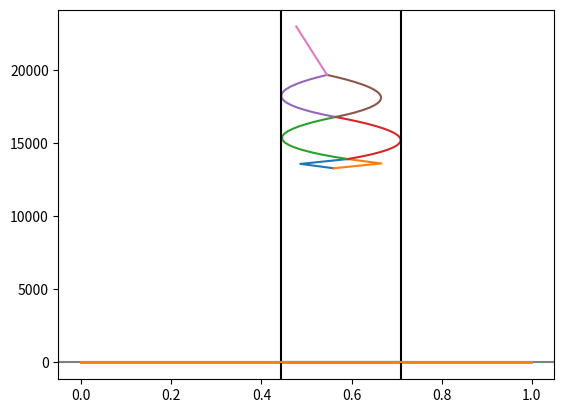

This figure's Python source:

import numpy as np
import matplotlib.pyplot as plt
import math
from math import *

MTOW = 23000  # [kg] Maximum take off weight
MZFW = 21000  # [kg] Maximum zero fuel weight
OEW = 13600  # [kg] Operational empty weight

MAC = 2.37  # [m]
x_leadingedge = 11.23 # [m]

# Fuselage group; fuselage, horizontal tailplane, vertical tailplane, nose gear

xcg_f = 12.9  # [m] old 11.5
W_f = 0.248*MTOW  # [kg]

xcg_h = 25.6  # [m]
W_h = 0.018*MTOW  # [kg]

xcg_v = 25  # [m]
W_v = 0.02*MTOW  # [kg]

xcg_ng = 1.664  # [m]
W_ng = 0.005*MTOW  # [kg]

xcg_cf = 4.6  # [m]
W_cargof = 300 # [kg]
xcg_cb = 22.9  # [m]
W_cargob = 330 # [kg]

seat_pitch = 0.7366  # [m]
xcg_frontpass = 6  # [m]
n_rows = 18
xcg_backpass = xcg_frontpass + (n_rows-1)*seat_pitch  # [m]
W_2pass = 160  # [kg]

W_fgroup = W_f + W_h + W_v + W_ng + W_cargof + W_cargob + (n_rows)*2*W_2pass
xcg_fgroup = (xcg_f*W_f + xcg_h*W_h + xcg_v*W_v + xcg_ng*W_ng + xcg_cf*W_cargof + xcg_cb*W_cargob + (xcg_backpass + xcg_frontpass)*n_rows*W_2pass)/(W_f + W_h + W_v + W_ng + W_cargof + W_cargob + n_rows*2*W_2pass)  # [m]
xcg_fgroup_mac = (xcg_fgroup - x_leadingedge)/MAC  # [MAC]

# Wing group, wing, main landing gear, propulsion

xcg_w = 11.4  # [m] approximately old 12.15
W_w = 0.149*MTOW  # [kg]

xcg_mg = 12.1  # [m] old 12.434
W_mg = 0.035*MTOW  #[kg]

xcg_p = xcg_w - 2.0  # [m]
W_p = 0.103*MTOW  # [kg]

xcg_fuel = xcg_w
W_fuel = MTOW - (W_fgroup + W_w + W_mg + W_p)

W_wgroup = W_w + W_mg + W_p + W_fuel
xcg_wgroup = (xcg_w*W_w + xcg_mg*W_mg + xcg_p*W_p + xcg_fuel*W_fuel)/(W_w + W_mg + W_p + W_fuel) # [m]
xcg_wgroup_mac = (xcg_wgroup - x_leadingedge)/MAC # [MAC]

# x_c.g calculation

xcgOEW = (xcg_w*W_w + xcg_f*W_f + xcg_h*W_h + xcg_v*W_v + xcg_mg*W_mg + xcg_ng*W_ng + xcg_p*W_p)/(W_w + W_f + W_h + W_v + W_mg + W_ng + W_p) # [m]
xcgOEWmac = (xcgOEW - x_leadingedge)/MAC  # [MAC]
W_fixed = W_w + W_f + W_h + W_v + W_mg + W_ng + W_p

xcgMTOW = (xcg_w*W_w + xcg_f*W_f + xcg_h*W_h + xcg_v*W_v + xcg_mg*W_mg + xcg_ng*W_ng + xcg_p*W_p + xcg_fuel*W_fuel + xcg_cf*W_cargof + xcg_cb*W_cargob + (xcg_backpass + xcg_frontpass)*n_rows*W_2pass)/(W_w + W_f + W_h + W_v + W_mg + W_ng + W_p + W_fuel + W_cargof + W_cargob + n_rows*2*W_2pass) # [m]
xcgMTOWmac = (xcgOEW - x_leadingedge)/MAC  # [MAC]
W_MTOW = W_w + W_f + W_h + W_v + W_mg + W_ng + W_p + W_cargof + W_cargob + n_rows*2*W_2pass + W_fuel

def cargoback(W_fixed, xcgOEWmac):
    W_old = W_fixed
    xcg_old = xcgOEWmac
    xcg_cargob = (xcg_cb - x_leadingedge)/MAC # [m]
    xcg_cargof = (xcg_cf - x_leadingedge)/MAC # [m]
    xcg_carback = [xcg_old]
    W_carback = [W_old]
    xcg_carb = (W_old*xcg_old + W_cargob*xcg_cargob)/(W_old + W_cargob)
    W_carb = W_old + W_cargob
    xcg_carback.append(xcg_carb)
    W_carback.append(W_carb)
    xcg_carf = (W_carb*xcg_carb + W_cargof*xcg_cargof)/(W_carb + W_cargof)
    W_carf = W_carb + W_cargof
    xcg_carback.append(xcg_carf)
    W_carback.append(W_carf)
    return xcg_carback, W_carback

xcg_carback, W_carback = cargoback(W_fixed, xcgOEWmac)

def cargofront(W_fixed, xcgOEWmac):
    W_old = W_fixed
    xcg_old = xcgOEWmac
    xcg_cargob = (xcg_cb - x_leadingedge)/MAC  # [m]
    xcg_cargof = (xcg_cf - x_leadingedge)/MAC  # [m]
    xcg_carfront = [xcg_old]
    W_carfront = [W_old]
    xcg_carf = (W_old*xcg_old + W_cargof*xcg_cargof)/(W_old + W_cargof)
    W_carf = W_old + W_cargof
    xcg_carfront.append(xcg_carf)
    W_carfront.append(W_carf)
    xcg_carb = (W_carf*xcg_carf + W_cargob*xcg_cargob)/(W_carf + W_cargob)
    W_carb = W_carf + W_cargob
    xcg_carfront.append(xcg_carb)
    W_carfront.append(W_carb)
    return xcg_carfront, W_carfront

xcg_carfront, W_carfront = cargofront(W_fixed, xcgOEWmac)

def passforwardwindow(W_carback, xcg_carback, W_2pass, seat_pitch):
    # print(W_carback)
    W_old = W_carback[2]
    xcg_old = xcg_carback[2]
    xcg_p = [(xcg_frontpass - seat_pitch - x_leadingedge)/MAC]
    xcg_list = [xcg_old]
    W_list = [W_old]
    for i in range(1, (n_rows + 1)):
        xcg_p.append(xcg_p[i-1] + seat_pitch/MAC)
        xcg_new = (W_old*xcg_old + W_2pass*xcg_p[i])/(W_old + W_2pass)
        xcg_list.append(xcg_new)
        W_list.append(W_old + W_2pass)
        W_old = W_old + W_2pass
        xcg_old = xcg_new
    return xcg_list, W_list

xcg_passforward, W_passforward = passforwardwindow(W_carback, xcg_carback, W_2pass, seat_pitch)

def passbackwindow(W_carback, xcg_carback, W_2pass, seat_pitch):
    W_old = W_carback[2]
    xcg_old = xcg_carback[2]
    xcg_p = [(xcg_backpass + seat_pitch - x_leadingedge)/MAC]
    xcg_list = [xcg_old]
    W_list = [W_old]
    for i in range(1, (n_rows + 1)):
        xcg_p.append(xcg_p[i-1] - seat_pitch/MAC)
        xcg_new = (W_old*xcg_old + W_2pass*xcg_p[i])/(W_old + W_2pass)
        xcg_list.append(xcg_new)
        W_list.append(W_old + W_2pass)
        W_old = W_old + W_2pass
        xcg_old = xcg_new
    return xcg_list, W_list

xcg_passback, W_passback = passbackwindow(W_carback, xcg_carback, W_2pass, seat_pitch)

def passforwardaisle(W_passforward, xcg_passforward, W_2pass, seat_pitch):
    W_old = W_passforward[-1]
    xcg_old = xcg_passforward[-1]
    xcg_p = [(xcg_frontpass - seat_pitch - x_leadingedge)/MAC]
    xcg_list = [xcg_old]
    W_list = [W_old]
    for i in range(1, (n_rows + 1)):
        xcg_p.append(xcg_p[i-1] + seat_pitch/MAC)
        xcg_new = (W_old*xcg_old + W_2pass*xcg_p[i])/(W_old + W_2pass)
        xcg_list.append(xcg_new)
        W_list.append(W_old + W_2pass)
        W_old = W_old + W_2pass
        xcg_old = xcg_new
    return xcg_list, W_list

xcg_passforwardaisle, W_passforwardaisle = passforwardaisle(W_passforward, xcg_passforward, W_2pass, seat_pitch)

def passbackaisle(W_passforward, xcg_passforward, W_2pass, seat_pitch):
    W_old = W_passforward[-1]
    xcg_old = xcg_passforward[-1]
    xcg_p = [(xcg_backpass + seat_pitch - x_leadingedge)/MAC]
    xcg_list = [xcg_old]
    W_list = [W_old]
    for i in range(1, (n_rows + 1)):
        xcg_p.append(xcg_p[i-1] - seat_pitch/MAC)
        xcg_new = (W_old*xcg_old + W_2pass*xcg_p[i])/(W_old + W_2pass)
        xcg_list.append(xcg_new)
        W_list.append(W_old + W_2pass)
        W_old = W_old + W_2pass
        xcg_old = xcg_new
    return xcg_list, W_list

xcg_passbackaisle, W_passbackaisle = passbackaisle(W_passforward, xcg_passforward, W_2pass, seat_pitch)

def fuel(xcg_passbackaisle, W_passbackaisle):
    W_old = W_passbackaisle[-1]
    xcg_old = xcg_passbackaisle[-1]
    xcg_fuel = (xcg_w - x_leadingedge)/MAC # [m]
    W_fueltotal = [W_old]
    xcg_fueltotal = [xcg_old]
    xcg_total = (W_passbackaisle[-1]*xcg_passbackaisle[-1] + W_fuel*xcg_fuel)/(W_passbackaisle[-1] + W_fuel)
    W_total = W_passbackaisle[-1] + W_fuel
    xcg_fueltotal.append(xcg_total)
    W_fueltotal.append(W_total)
    return xcg_fueltotal, W_fueltotal

xcg_fueltotal, W_fueltotal = fuel(xcg_passbackaisle, W_passbackaisle)

# Calculate min and max cg position

xcg_min_list = [min(xcg_carfront), min(xcg_carback), min(xcg_passforward), min(xcg_passback), min(xcg_passforwardaisle), min(xcg_passbackaisle), min(xcg_fueltotal)]
xcg_max_list = [max(xcg_carfront), max(xcg_carback), max(xcg_passforward), max(xcg_passback), max(xcg_passforwardaisle), max(xcg_passbackaisle), max(xcg_fueltotal)]
xcg_min = min(xcg_min_list)
xcg_max = max(xcg_max_list)

plt.plot(xcg_carfront, W_carfront)
plt.plot(xcg_carback, W_carback)
plt.plot(xcg_passforward, W_passforward)
plt.plot(xcg_passback, W_passback)
plt.plot(xcg_passforwardaisle, W_passforwardaisle)
plt.plot(xcg_passbackaisle, W_passbackaisle)
plt.plot(xcg_fueltotal, W_fueltotal)
plt.show()


# Stick-fixed static stability diagram

# Aircraft fixed parameters

S = 61.0/(MAC*MAC)
Snet = (61.0 - 8.94)/(MAC*MAC) # approximately
b = 27.05/MAC  # [m]
cg = S/b
AR = b**2/S
bh = 8.1/MAC  # [m] approximately
Sh = 12/(MAC*MAC)  # [m] approximately
ShS = Sh/S
ARh = bh**2/Sh  # or 4.4
bf = 2.64/MAC  # [m] fuselage diameter estimate
hf = bf  # [m] fuselage height=diameter estimate
lf = 27.17/MAC  # [m] fuselage length
lfn = 11.17/MAC  # [m] distance nose to root LE wing
taper = 0.60  # c_root/c_tip estimation
bn = 0.679/MAC  # [m] engine diameter wikipedia
ln = 2.130/MAC  # [m] distance front nacelle to 1/4 cord wikipedia

deda = 4/(AR + 2)  # de/ da: the higher, the less stable.
lh = 13.5/MAC  # lh: the higher, the more stable.
c = 1
Vh = 138.89/MAC
V = 138.89/MAC  # Vh/V: the higher, the more stable.
VhV = Vh/V
M = V/343
beta = sqrt(1-M**2)
eta = 0.95  # efficiency factor
Delta_halfC = 0.0  # half cord sweep in rad
Delta_LE = 0.0
Delta_quartc = 0.0
Delta_halfCh = 4.5*pi/180  # half cord sweep tail in rad
Delta_LEh = 14.0*pi/180

CLh = -0.8  # True value Lift coefficient adjustable tail
CLAh = 1.5  # Tailless lift coefficient 1.5?

CL_alpha_h = 2*pi*ARh/(2 + sqrt(4 + (ARh*beta/eta)**2 * (1 + tan(Delta_halfCh)**2/beta**2)))
CL_alpha = 2*pi*AR/(2 + sqrt(4 + (AR*beta/eta)**2 * (1 + tan(Delta_halfC)**2/beta**2)))
CL_alpha_Ah = CL_alpha_h*(1 + 2.15*bf/b)*Snet/S + pi*bf**2/(2*S)

# Location of aerodynamic center x_ac without tail
xac_w = 0.25  # from lecture 7 slide 34
xac_f1 = -1.8*bf*hf*lfn/(CL_alpha_Ah*S*c)
xac_f2 = 0.273*bf*cg*(b-bf)*tan(Delta_quartc)/((1+taper)*c**2*(b+2.15*bf))
xac_n = -8.0*bn**2*ln*CL_alpha/(S*c*CL_alpha_Ah)
xac = xac_w + xac_f1 + xac_f2 + xac_n # - x_leadingedge/MAC  # tailless aircraft

# Cmac_w =
# Cm0_airfoil =   # Zero aoa moment coefficient
# CL_0_landing =   # Lift coefficient aircraft zero aoa, landing config
# Cmacw = Cm0_airfoil*(AR*cos(Delta_LE)**2)/(AR+2*cos(Delta_LE))
# delta_flap =
# delta_fus = -1.8*(1 - 2.5*bf/lf)*pi*bf*hf*lf*CL_0_landing/(4*S*c*CL_alpha_Ah)
# delta_nac =
# # Cmac = Cmacw + delta_flap + delta_fus + delta_nac
Cmac = CLh*Sh*lh/(S*c) - CLAh*(xcg_fueltotal[-1] - xac)/c

# Stability curve

x_cg = np.linspace(0, 1, 2)
ShS_stable = x_cg/(CL_alpha_h*(1-deda)*lh*VhV**2/(CL_alpha_Ah*c)) - (xac-0.05)/(CL_alpha_h*(1-deda)*lh*VhV**2/(CL_alpha_Ah*c))
ShS_limit = x_cg/(CL_alpha_h*(1-deda)*lh*VhV**2/(CL_alpha_Ah*c)) - xac/(CL_alpha_h*(1-deda)*lh*VhV**2/(CL_alpha_Ah*c))

# Control curve

ShS_control = x_cg/(CLh*lh*VhV**2/(CLAh*c)) + (Cmac/CLAh - xac)/(CLh*lh*VhV**2/(CLAh*c))
ShS_control_0 = xac - Cmac/CLAh
ShS_control_min = xcg_min/(CLh*lh*VhV**2/(CLAh*c)) + (Cmac/CLAh - xac)/(CLh*lh*VhV**2/(CLAh*c))


# Sh/S - x_cg range plot
xcg_range = np.linspace(xcg_min, xcg_max, 2)
xcg_range2 = np.linspace(0, 1, 2)
ycg_range = [ShS_control_min, ShS_control_min]
print("Minimal value Sh/S =", ShS_control_min)
ycg_range2 = [ShS, ShS]

plt.plot(x_cg, ShS_stable)
plt.plot(x_cg, ShS_limit)
plt.plot(x_cg, ShS_control)
plt.axvline(xcg_max, color='black')
plt.axvline(xcg_min, color='black')
# plt.axvline(xac, color='red')
# plt.axvline(ShS_control_0, color='blue')
plt.axhline(y=0, color='grey')
plt.plot(xcg_range, ycg_range)
plt.plot(xcg_range2, ycg_range2)  # Actual Sh/S value
plt.show()


